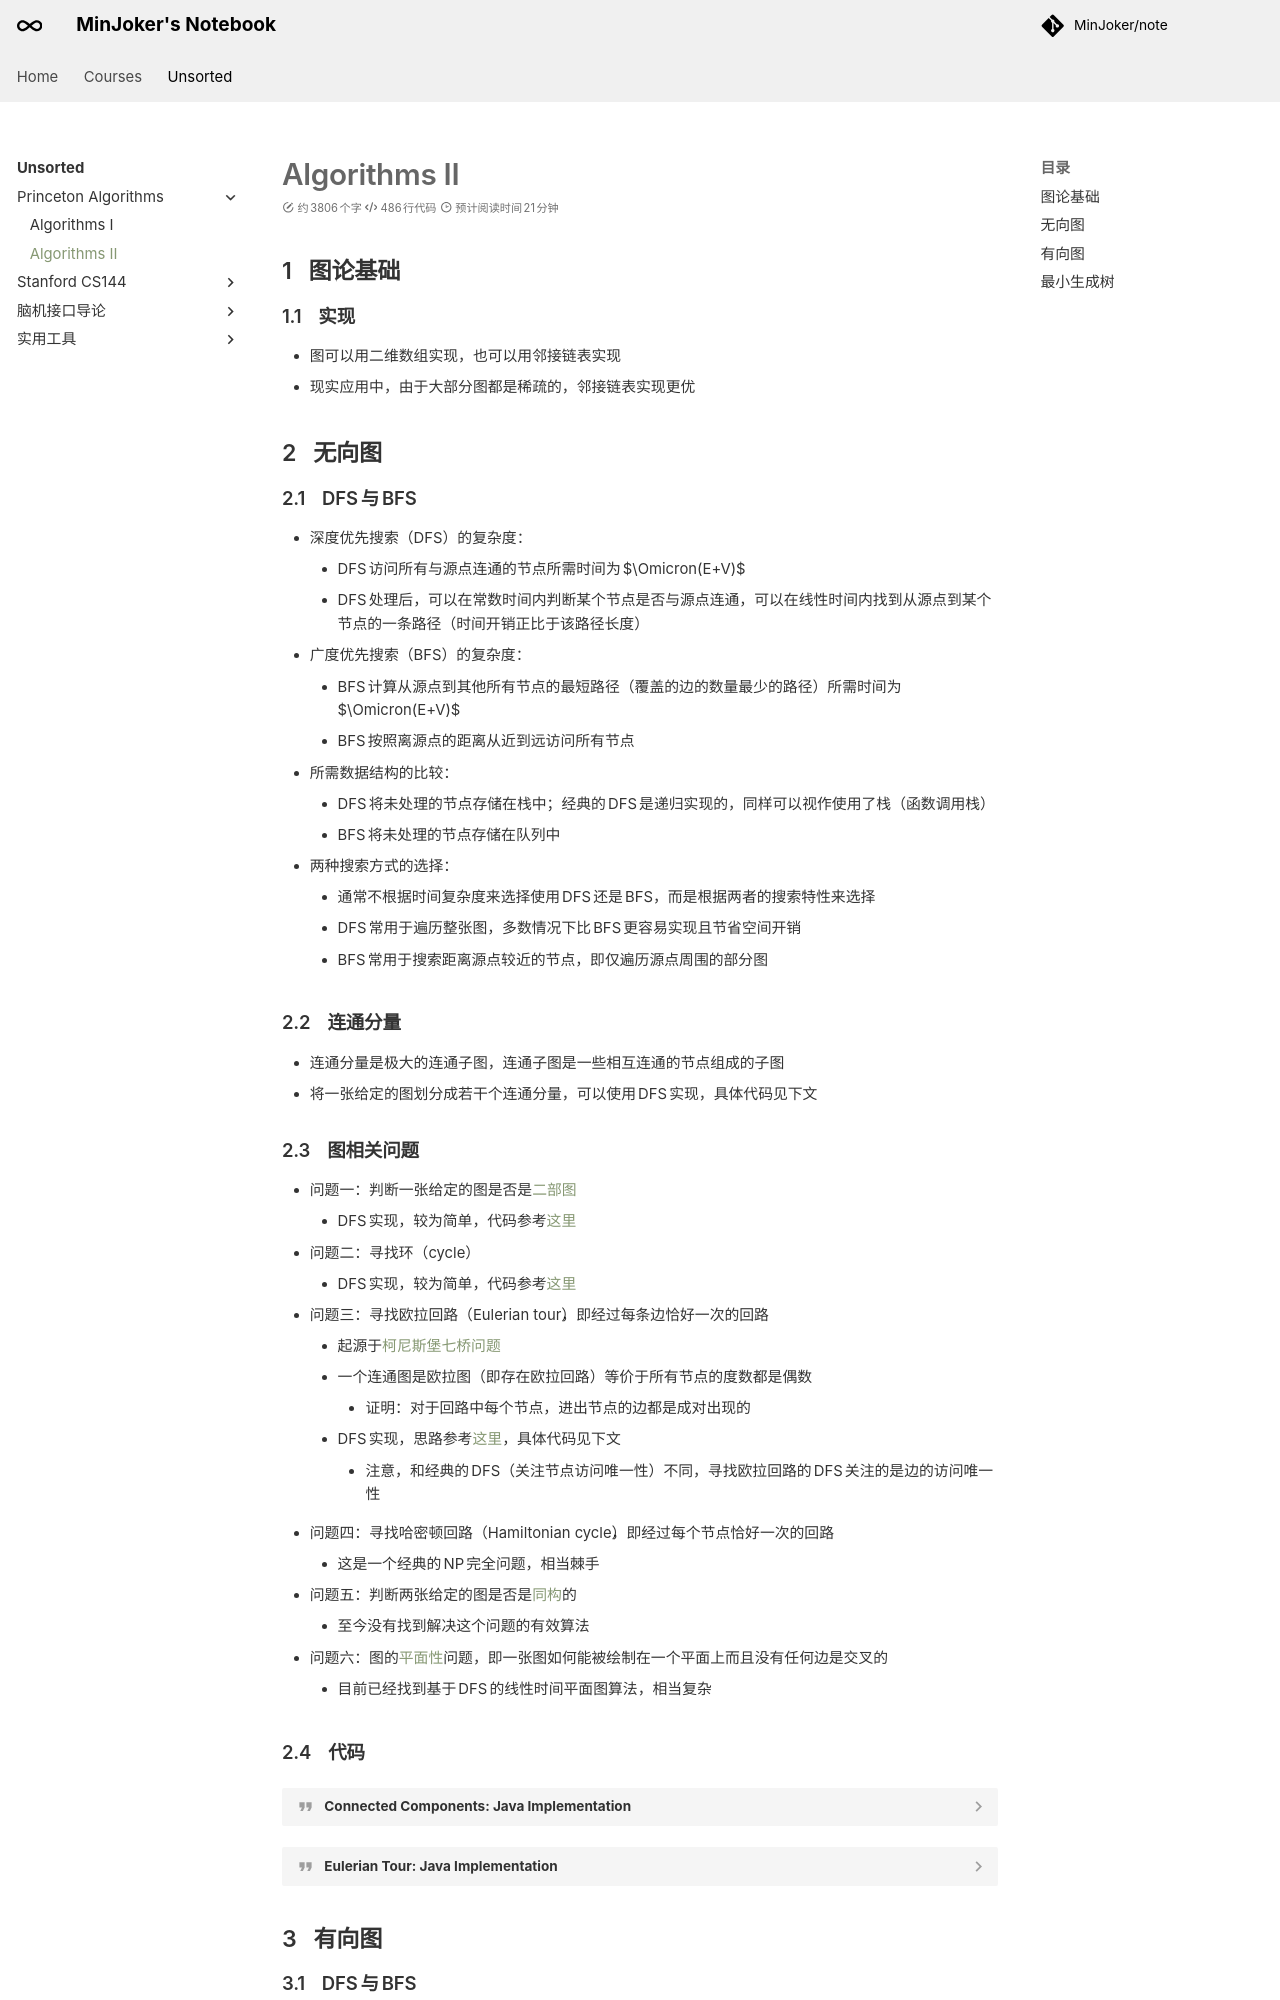

repository: MinJoker/note · page: unsorted/princeton/note2/index.html · generator: mkdocs

# Algorithms II

<link rel="stylesheet" href="/stylesheets/fold_toc.css">

## 图论基础

### 实现

- 图可以用二维数组实现，也可以用邻接链表实现
- 现实应用中，由于大部分图都是稀疏的，邻接链表实现更优

## 无向图

### DFS&thinsp;与&thinsp;BFS

- 深度优先搜索（DFS）的复杂度：
    - DFS 访问所有与源点连通的节点所需时间为 $\Omicron(E+V)$
    - DFS 处理后，可以在常数时间内判断某个节点是否与源点连通，可以在线性时间内找到从源点到某个节点的一条路径（时间开销正比于该路径长度）
- 广度优先搜索（BFS）的复杂度：
    - BFS 计算从源点到其他所有节点的最短路径（覆盖的边的数量最少的路径）所需时间为 $\Omicron(E+V)$
    - BFS 按照离源点的距离从近到远访问所有节点
- 所需数据结构的比较：
    - DFS 将未处理的节点存储在栈中；经典的 DFS 是递归实现的，同样可以视作使用了栈（函数调用栈）
    - BFS 将未处理的节点存储在队列中
- 两种搜索方式的选择：
    - 通常不根据时间复杂度来选择使用 DFS 还是 BFS，而是根据两者的搜索特性来选择
    - DFS 常用于遍历整张图，多数情况下比 BFS 更容易实现且节省空间开销
    - BFS 常用于搜索距离源点较近的节点，即仅遍历源点周围的部分图

### 连通分量

- 连通分量是极大的连通子图，连通子图是一些相互连通的节点组成的子图
- 将一张给定的图划分成若干个连通分量，可以使用 DFS 实现，具体代码见下文

### 图相关问题

- 问题一：判断一张给定的图是否是[二部图](https://en.wikipedia.org/wiki/Bipartite_graph)
    - DFS 实现，较为简单，代码参考[这里](https://algs4.cs.princeton.edu/41graph/Bipartite.java.html)
- 问题二：寻找环（cycle）
    - DFS 实现，较为简单，代码参考[这里](https://algs4.cs.princeton.edu/41graph/Cycle.java.html)
- 问题三：寻找欧拉回路（Eulerian tour），即经过每条边恰好一次的回路
    - 起源于[柯尼斯堡七桥问题](https://en.wikipedia.org/wiki/Seven_Bridges_of_K%C3%B6nigsberg)
    - 一个连通图是欧拉图（即存在欧拉回路）等价于所有节点的度数都是偶数
        - 证明：对于回路中每个节点，进出节点的边都是成对出现的
    - DFS 实现，思路参考[这里](/courses/fds/note2.md/#_19)，具体代码见下文
        - 注意，和经典的 DFS（关注节点访问唯一性）不同，寻找欧拉回路的 DFS 关注的是边的访问唯一性
- 问题四：寻找哈密顿回路（Hamiltonian cycle），即经过每个节点恰好一次的回路
    - 这是一个经典的 NP 完全问题，相当棘手
- 问题五：判断两张给定的图是否是[同构](https://en.wikipedia.org/wiki/Graph_isomorphism)的
    - 至今没有找到解决这个问题的有效算法
- 问题六：图的[平面性](https://en.wikipedia.org/wiki/Planarity_testing)问题，即一张图如何能被绘制在一个平面上而且没有任何边是交叉的
    - 目前已经找到基于 DFS 的线性时间平面图算法，相当复杂

### 代码

??? quote "Connected Components: Java Implementation"

    ```java linenums="1" title="Connected Components with Depth-First Search"
    package edu.princeton.cs.algs4;

    public class CC {
        private boolean[] marked;   // marked[v] = has vertex v been marked?
        private int[] id;           // id[v] = id of connected component containing v
        private int[] size;         // size[id] = number of vertices in given component
        private int count;          // number of connected components

        public CC(Graph G) {
            marked = new boolean[G.V()];
            id = new int[G.V()];
            size = new int[G.V()];
            for (int v = 0; v < G.V(); v++) {
                if (!marked[v]) {
                    dfs(G, v);
                    count++;
                }
            }
        }

        // depth-first search for a Graph
        private void dfs(Graph G, int v) {
            marked[v] = true;
            id[v] = count;
            size[count]++;
            for (int w : G.adj(v)) {
                if (!marked[w]) {
                    dfs(G, w);
                }
            }
        }

        public int id(int v) {
            return id[v];
        }

        public int size(int v) {
            return size[id[v]];
        }

        public int count() {
            return count;
        }

        // are the two vertices connected?
        public boolean connected(int v, int w) {
            return id(v) == id(w);
        }
    }
    ```

??? quote "Eulerian Tour: Java Implementation"

    ```java linenums="1" title="Eulerian Tour with Depth-First Search"
    package edu.princeton.cs.algs4;

    public class EulerianCycle {
        private Stack<Integer> cycle = new Stack<Integer>();  // Eulerian cycle; null if no such cycle

        // an undirected edge, with a field to indicate whether the edge has already been used
        private static class Edge {
            private final int v;
            private final int w;
            private boolean isUsed;

            public Edge(int v, int w) {
                this.v = v;
                this.w = w;
                isUsed = false;
            }

            // returns the other vertex of the edge
            public int other(int vertex) {
                if      (vertex == v) return w;
                else if (vertex == w) return v;
                else throw new IllegalArgumentException("Illegal endpoint");
            }
        }

        // computes an Eulerian cycle in the specified graph, if one exists
        public EulerianCycle(Graph G) {

            // must have at least one edge
            if (G.E() == 0) return;

            // necessary condition: all vertices have even degree
            // (this test is needed, or it might find an Eulerian path instead of cycle)
            for (int v = 0; v < G.V(); v++)
                if (G.degree(v) % 2 != 0) return;

            // create local view of adjacency lists, to iterate one vertex at a time
            // the helper Edge data type is used to avoid exploring both copies of an edge v-w
            Queue<Edge>[] adj = (Queue<Edge>[]) new Queue[G.V()];
            for (int v = 0; v < G.V(); v++)
                adj[v] = new Queue<Edge>();

            for (int v = 0; v < G.V(); v++) {
                int selfLoops = 0;
                for (int w : G.adj(v)) {
                    // careful with self loops
                    if (v == w) {
                        if (selfLoops % 2 == 0) {
                            Edge e = new Edge(v, w);
                            adj[v].enqueue(e);
                            adj[w].enqueue(e);
                        }
                        selfLoops++;
                    }
                    else if (v < w) {
                        Edge e = new Edge(v, w);
                        adj[v].enqueue(e);
                        adj[w].enqueue(e);
                    }
                }
            }

            // initialize stack with any non-isolated vertex
            int s = nonIsolatedVertex(G);
            Stack<Integer> stack = new Stack<Integer>();
            stack.push(s);

            // greedily search through edges in iterative DFS style
            cycle = new Stack<Integer>();
            while (!stack.isEmpty()) {
                int v = stack.pop();
                while (!adj[v].isEmpty()) {
                    Edge edge = adj[v].dequeue();
                    if (edge.isUsed) continue;
                    edge.isUsed = true;
                    stack.push(v);
                    v = edge.other(v);
                }
                // push vertex with no more leaving edges to cycle
                cycle.push(v);
            }

            // check if all edges are used
            if (cycle.size() != G.E() + 1)
                cycle = null;
        }

        // returns the sequence of vertices on an Eulerian cycle
        public Iterable<Integer> cycle() {
            return cycle;
        }

        // returns true if the graph has an Eulerian cycle
        public boolean hasEulerianCycle() {
            return cycle != null;
        }

        // returns any non-isolated vertex; -1 if no such vertex
        private static int nonIsolatedVertex(Graph G) {
            for (int v = 0; v < G.V(); v++)
                if (G.degree(v) > 0)
                    return v;
            return -1;
        }
    }
    ```

## 有向图
